Run: headless pygame with SDL's dummy video driver; simulated clock (each Clock.tick advances the game by its frame time, no real sleeping); random seed 0; keys injected as events and as key.get_pressed() state; no mouse input.
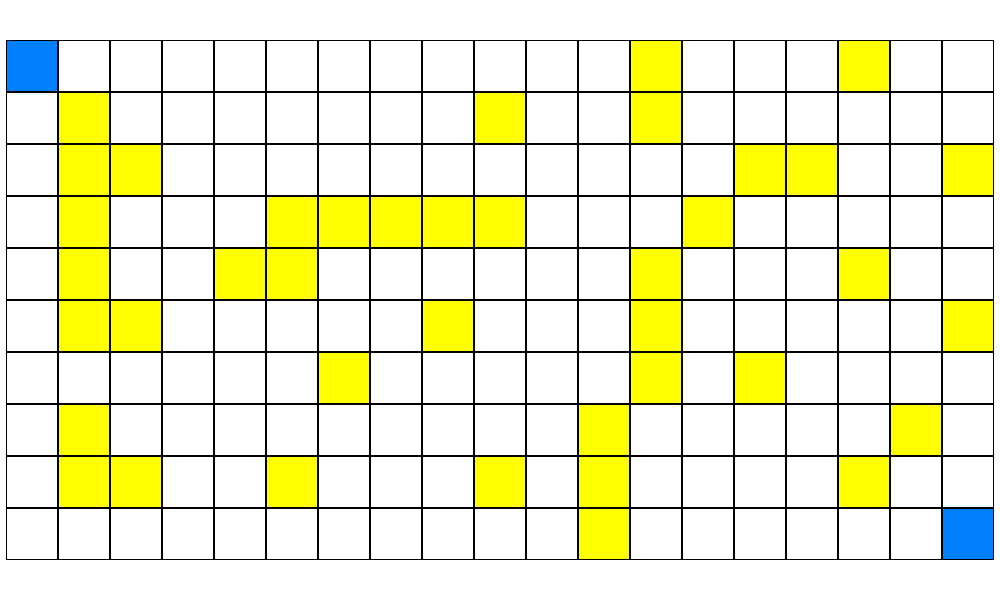
Frame 1 of 4 · flips 1–60 · no input
Frame 2 of 4 · flips 61–180 · tapped SPACE, RETURN · held RIGHT (→), D · screen unchanged from frame 1, image omitted
Frame 3 of 4 · flips 181–300 · held DOWN (↓), S · screen unchanged from frame 2, image omitted
Frame 4 of 4 · flips 301–420 · held LEFT (←), A, UP (↑), W · screen unchanged from frame 3, image omitted

The pygame program that drew these frames:

#======================= Phần cũ ==============================
import time
import heapq

def dijkstra(matrix, x1, y1, x2, y2):
    # Kiểm tra xem các tọa độ đầu vào có hợp lệ không
    if not is_valid(matrix, x1, y1) or not is_valid(matrix, x2, y2):
        return None
    
    rows = len(matrix)
    cols = len(matrix[0])
    
    # Khởi tạo ma trận khoảng cách vô cùng
    distance = [[float('inf')] * cols for _ in range(rows)]
    # Khởi tạo ma trận đỉnh trước đó
    previous = [[None] * cols for _ in range(rows)]
    
    # Điểm xuất phát có khoảng cách bằng 0
    distance[x1][y1] = 0
    
    # Tạo hàng đợi ưu tiên để lưu trữ các đỉnh cần xét
    pq = [(0, (x1, y1))]
    
    while pq:
        time.sleep(0.1)
        # Lấy đỉnh có khoảng cách nhỏ nhất từ hàng đợi ưu tiên
        dist, (x, y) = heapq.heappop(pq)
        
        # Kiểm tra xem đã đến đích chưa
        if x == x2 and y == y2:
            # Truy vết đường đi từ đích về xuất phát
            path = []
            while x is not None and y is not None:
                path.append((x, y))
                if previous[x][y] is not None:
                    x, y = previous[x][y]
                else:
                    break
            path.reverse()
            return path
        
        # Kiểm tra xem đỉnh hiện tại có khoảng cách nhỏ hơn khoảng cách đã biết không
        if dist > distance[x][y]:
            continue
        
        # Duyệt các đỉnh lân cận (lên, xuống, trái, phải)
        for dx, dy in [(1, 0), (-1, 0), (0, 1), (0, -1)]:
            nx, ny = x + dx, y + dy
            
            # Kiểm tra xem đỉnh lân cận có hợp lệ và không phải chướng ngại vật
            if is_valid(matrix, nx, ny) and matrix[nx][ny] == 0:
                # Tính toán khoảng cách mới
                new_dist = dist + 1
                
                # Nếu khoảng cách mới nhỏ hơn khoảng cách hiện tại, cập nhật khoảng cách và đỉnh trước đó
                if new_dist < distance[nx][ny]:
                    distance[nx][ny] = new_dist
                    previous[nx][ny] = (x, y)
                    heapq.heappush(pq, (new_dist, (nx, ny)))
    
    # Không tìm thấy đường đi từ (x1, y1) đến (x2, y2)
    return None

def is_valid(matrix, x, y):
    # Kiểm tra xem tọa độ (x, y) có hợp lệ trong ma trận hay không
    rows = len(matrix)
    cols = len(matrix[0])
    return 0 <= x < rows and 0 <= y < cols


#======================= Phần mới ==============================
import pygame
import threading

pygame.init()
WIDTH = 1000
HEIGHT = 600
RUNNING = True
is_finish = False
screen = pygame.display.set_mode((WIDTH,HEIGHT))
pygame.display.set_caption("BFS")
matrix = [
    [0, 0, 0, 0, 0, 0, 0, 0, 0, 0, 0, 0, 1, 0, 0, 0, 1, 0, 0],
    [0, 1, 0, 0, 0, 0, 0, 0, 0, 1, 0, 0, 1, 0, 0, 0, 0, 0, 0],
    [0, 1, 1, 0, 0, 0, 0, 0, 0, 0, 0, 0, 0, 0, 1, 1, 0, 0, 1],
    [0, 1, 0, 0, 0, 1, 1, 1, 1, 1, 0, 0, 0, 1, 0, 0, 0, 0, 0],
    [0, 1, 0, 0, 1, 1, 0, 0, 0, 0, 0, 0, 1, 0, 0, 0, 1, 0, 0],
    [0, 1, 1, 0, 0, 0, 0, 0, 1, 0, 0, 0, 1, 0, 0, 0, 0, 0, 1],
    [0, 0, 0, 0, 0, 0, 1, 0, 0, 0, 0, 0, 1, 0, 1, 0, 0, 0, 0],
    [0, 1, 0, 0, 0, 0, 0, 0, 0, 0, 0, 1, 0, 0, 0, 0, 0, 1, 0],
    [0, 1, 1, 0, 0, 1, 0, 0, 0, 1, 0, 1, 0, 0, 0, 0, 1, 0, 0],
    [0, 0, 0, 0, 0, 0, 0, 0, 0, 0, 0, 1, 0, 0, 0, 0, 0, 0, 0],
]
x1, y1 = 0, 0  # Starting position
x2, y2 = 9, 18  # Destination position
rows = len(matrix) # số lượng hàng
cols = len(matrix[0]) # số lượng cột

size = min(WIDTH // cols,HEIGHT // rows)
dx = (WIDTH - size * cols) // 2
dy = (HEIGHT - size * rows) // 2

def draw_squares():
    for i in range(rows):
        for j in range(cols):
            if x1 == i and y1 == j or x2 == i and y2 == j:
                pygame.draw.rect(screen,(0,128,255),(dx + j *size,dy + i * size,size,size),0)
            elif matrix[i][j] == 1:
                pygame.draw.rect(screen,(255,255,0),(dx + j *size,dy + i * size,size,size),0)
            else: # cái này có thể đi được
                if matrix[i][j] == -1:
                    pygame.draw.rect(screen,(0,255,0),(dx + j *size,dy + i * size,size,size),0)
                else:
                    pygame.draw.rect(screen,(255,255,255),(dx + j *size,dy + i * size,size,size),0)
            pygame.draw.rect(screen,(0,0,0),(dx + j *size,dy + i * size,size,size),1)
            
t1 = threading.Thread(target=dijkstra,args=(matrix,x1,y1,x2,y2,))
t1.start()
while RUNNING:
    screen.fill((255,255,255))
    draw_squares()
    for event in pygame.event.get():
        if event.type == pygame.QUIT:
            RUNNING = False
    pygame.display.update()
pygame.quit()    
